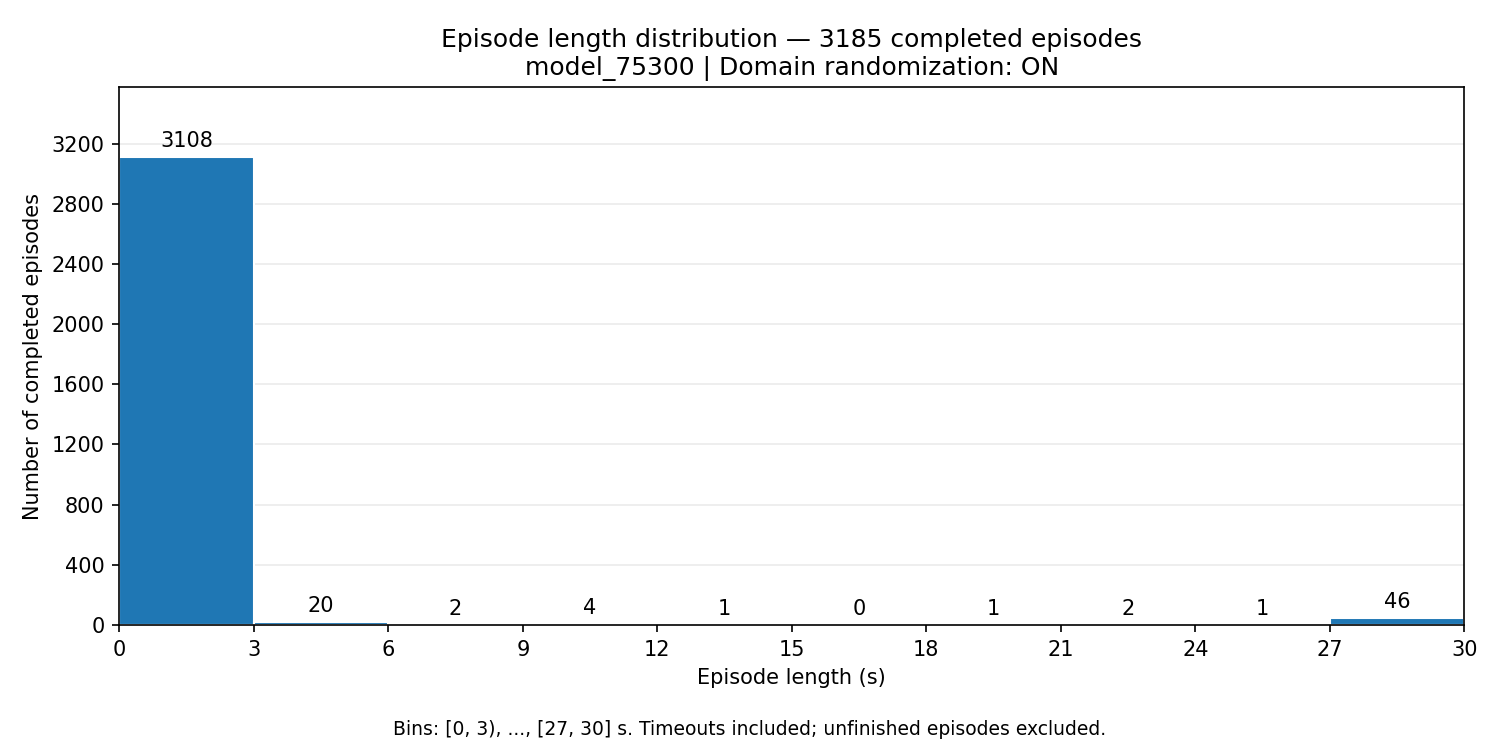

The data file committed next to this chart (first rows):
start_s, end_s, episode_count
0.0, 3.0, 3108
3.0, 6.0, 20
6.0, 9.0, 2
9.0, 12.0, 4
12.0, 15.0, 1
15.0, 18.0, 0
18.0, 21.0, 1
21.0, 24.0, 2
24.0, 27.0, 1
27.0, 30.0, 46
